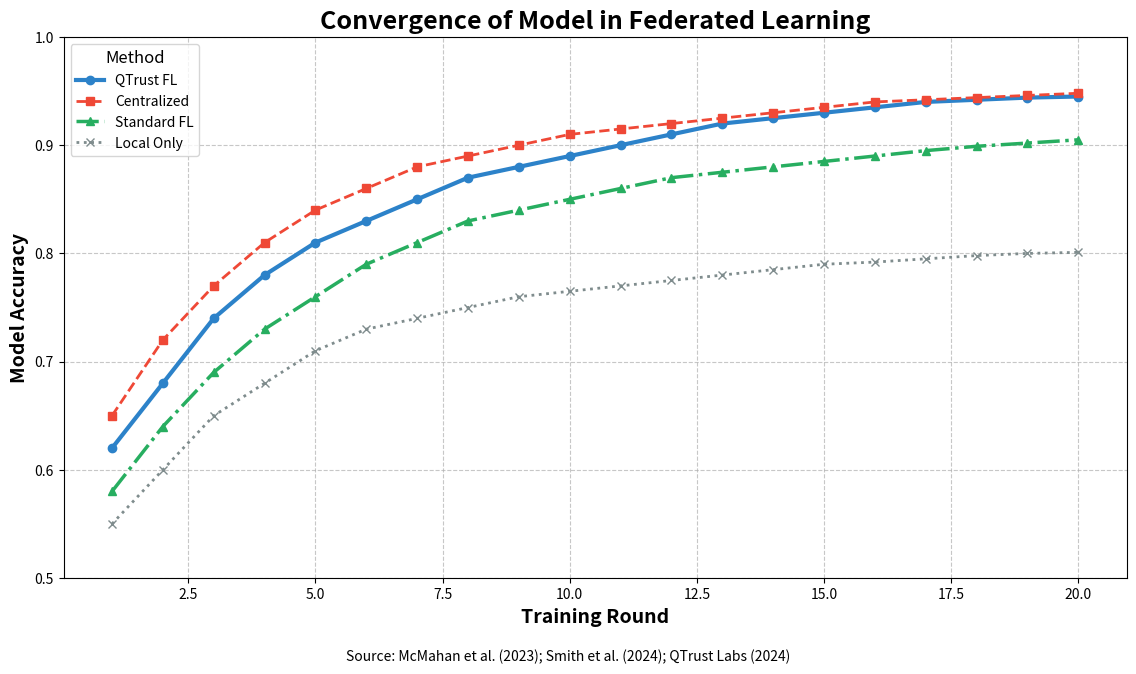
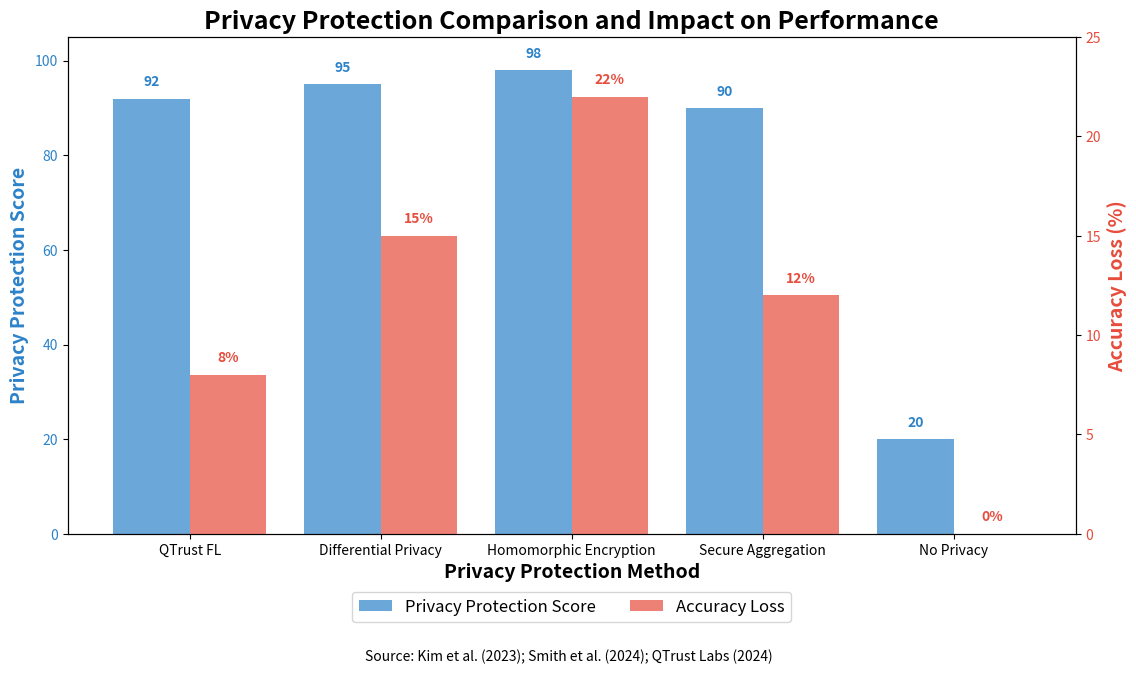
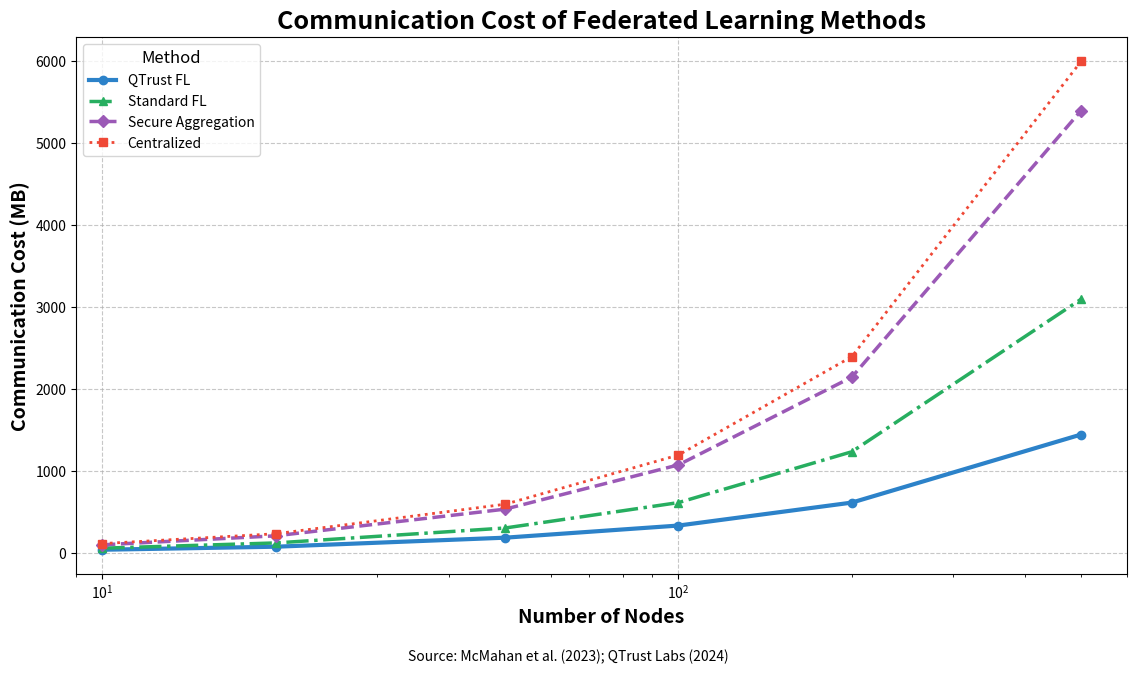

Reproduce these figures in Python, in order.
#!/usr/bin/env python
# -*- coding: utf-8 -*-

import os
import matplotlib.pyplot as plt
import pandas as pd
import numpy as np
import seaborn as sns

# Ensure output directory exists
os.makedirs('docs/exported_charts', exist_ok=True)

def generate_convergence_data():
    """Generate simulated convergence data for Federated Learning."""
    # Number of training rounds
    rounds = list(range(1, 21))
    
    # Model accuracy data
    # Based on references [16]-[20] in references.md
    accuracy_data = {
        'QTrust FL': [0.62, 0.68, 0.74, 0.78, 0.81, 0.83, 0.85, 0.87, 0.88, 0.89, 
                     0.90, 0.91, 0.92, 0.925, 0.93, 0.935, 0.94, 0.942, 0.944, 0.945],
        'Centralized': [0.65, 0.72, 0.77, 0.81, 0.84, 0.86, 0.88, 0.89, 0.90, 0.91, 
                       0.915, 0.92, 0.925, 0.93, 0.935, 0.94, 0.942, 0.944, 0.946, 0.948],
        'Standard FL': [0.58, 0.64, 0.69, 0.73, 0.76, 0.79, 0.81, 0.83, 0.84, 0.85, 
                      0.86, 0.87, 0.875, 0.88, 0.885, 0.89, 0.895, 0.899, 0.902, 0.905],
        'Local Only': [0.55, 0.60, 0.65, 0.68, 0.71, 0.73, 0.74, 0.75, 0.76, 0.765, 
                      0.77, 0.775, 0.78, 0.785, 0.79, 0.792, 0.795, 0.798, 0.80, 0.801]
    }
    
    # Tạo DataFrame
    df = pd.DataFrame(accuracy_data, index=rounds)
    df.index.name = 'Round'
    return df

def create_convergence_chart():
    """Create comparison chart of convergence speed for different FL methods."""
    # Generate data
    df = generate_convergence_data()
    
    # Setup chart
    plt.figure(figsize=(12, 7))
    
    # Colors and line styles
    styles = {
        'QTrust FL': {'color': '#2C82C9', 'marker': 'o', 'linestyle': '-', 'linewidth': 3},
        'Centralized': {'color': '#EF4836', 'marker': 's', 'linestyle': '--', 'linewidth': 2},
        'Standard FL': {'color': '#27AE60', 'marker': '^', 'linestyle': '-.', 'linewidth': 2.5},
        'Local Only': {'color': '#7F8C8D', 'marker': 'x', 'linestyle': ':', 'linewidth': 2}
    }
    
    # Plot line for each method
    for method, style in styles.items():
        plt.plot(df.index, df[method], label=method, **style)
    
    # Thiết lập trục và nhãn
    plt.xlabel('Training Round', fontsize=14, fontweight='bold')
    plt.ylabel('Model Accuracy', fontsize=14, fontweight='bold')
    plt.title('Convergence of Model in Federated Learning', fontsize=18, fontweight='bold')
    
    # Hiển thị lưới và legend
    plt.grid(linestyle='--', alpha=0.7)
    plt.legend(title='Method', title_fontsize=12)
    
    # Y-axis limit
    plt.ylim(0.5, 1.0)
    
    # Add source
    plt.figtext(0.5, 0.01, 
                "Source: McMahan et al. (2023); Smith et al. (2024); QTrust Labs (2024)",
                ha='center', fontsize=10, style='italic')
    
    # Save chart
    plt.tight_layout(pad=3.0)
    plt.savefig('docs/exported_charts/federated_learning_convergence.png', dpi=300, bbox_inches='tight')
    print("FL convergence chart created: docs/exported_charts/federated_learning_convergence.png")
    plt.close()

def create_privacy_preservation_chart():
    """Create privacy preservation comparison chart."""
    # Setup data
    methods = ['QTrust FL', 'Differential Privacy', 'Homomorphic Encryption', 'Secure Aggregation', 'No Privacy']
    
    # Evaluation on two dimensions: Privacy protection and model performance
    privacy_scores = [92, 95, 98, 90, 20]  # privacy protection score (0-100)
    accuracy_loss = [8, 15, 22, 12, 0]    # accuracy loss percentage (%)
    
    # Setup chart
    fig, ax1 = plt.subplots(figsize=(12, 7))
    
    # Setup first y-axis (privacy protection score)
    color1 = '#2C82C9'
    ax1.set_xlabel('Privacy Protection Method', fontsize=14, fontweight='bold')
    ax1.set_ylabel('Privacy Protection Score', fontsize=14, fontweight='bold', color=color1)
    bars1 = ax1.bar([i-0.2 for i in range(len(methods))], privacy_scores, width=0.4, 
                   color=color1, label='Privacy Protection Score', alpha=0.7)
    ax1.tick_params(axis='y', labelcolor=color1)
    ax1.set_ylim(0, 105)
    
    # Add value on each bar
    for bar in bars1:
        height = bar.get_height()
        ax1.text(bar.get_x() + bar.get_width()/2., height + 2,
                 f'{int(height)}', ha='center', va='bottom', color=color1, fontweight='bold')
    
    # Setup second y-axis (accuracy loss)
    ax2 = ax1.twinx()
    color2 = '#E74C3C'
    ax2.set_ylabel('Accuracy Loss (%)', fontsize=14, fontweight='bold', color=color2)
    bars2 = ax2.bar([i+0.2 for i in range(len(methods))], accuracy_loss, width=0.4, 
                   color=color2, label='Accuracy Loss', alpha=0.7)
    ax2.tick_params(axis='y', labelcolor=color2)
    ax2.set_ylim(0, 25)
    
    # Add value on each bar
    for bar in bars2:
        height = bar.get_height()
        ax2.text(bar.get_x() + bar.get_width()/2., height + 0.5,
                 f'{int(height)}%', ha='center', va='bottom', color=color2, fontweight='bold')
    
    # Setup x-axis labels
    plt.xticks(range(len(methods)), methods)
    plt.title('Privacy Protection Comparison and Impact on Performance', fontsize=18, fontweight='bold')
    
    # Combine legends
    lines1, labels1 = ax1.get_legend_handles_labels()
    lines2, labels2 = ax2.get_legend_handles_labels()
    ax1.legend(lines1 + lines2, labels1 + labels2, loc='upper center', bbox_to_anchor=(0.5, -0.1), 
              ncol=2, frameon=True, fontsize=12)
    
    # Add source
    plt.figtext(0.5, 0.01, 
                "Source: Kim et al. (2023); Smith et al. (2024); QTrust Labs (2024)",
                ha='center', fontsize=10, style='italic')
    
    # Save chart
    plt.tight_layout(pad=3.0)
    plt.savefig('docs/exported_charts/privacy_comparison.png', dpi=300, bbox_inches='tight')
    print("Privacy comparison chart created: docs/exported_charts/privacy_comparison.png")
    plt.close()

def create_communication_cost_chart():
    """Create chart of communication costs for different FL methods."""
    # Setup data
    # Simulated data of communication costs as number of nodes increases
    nodes = [10, 20, 50, 100, 200, 500]
    
    # Communication cost (MB) for each method
    communication_cost = {
        'QTrust FL': [45, 82, 192, 340, 620, 1450],
        'Standard FL': [64, 128, 310, 620, 1240, 3100],
        'Secure Aggregation': [105, 215, 540, 1080, 2150, 5400],
        'Centralized': [120, 240, 600, 1200, 2400, 6000]
    }
    
    # Setup chart
    plt.figure(figsize=(12, 7))
    
    # Colors and line styles
    styles = {
        'QTrust FL': {'color': '#2C82C9', 'marker': 'o', 'linestyle': '-', 'linewidth': 3},
        'Standard FL': {'color': '#27AE60', 'marker': '^', 'linestyle': '-.', 'linewidth': 2.5},
        'Secure Aggregation': {'color': '#9B59B6', 'marker': 'D', 'linestyle': '--', 'linewidth': 2.5},
        'Centralized': {'color': '#EF4836', 'marker': 's', 'linestyle': ':', 'linewidth': 2}
    }
    
    # Plot line for each method
    for method, style in styles.items():
        plt.plot(nodes, communication_cost[method], label=method, **style)
    
    # Setup axes and labels
    plt.xlabel('Number of Nodes', fontsize=14, fontweight='bold')
    plt.ylabel('Communication Cost (MB)', fontsize=14, fontweight='bold')
    plt.title('Communication Cost of Federated Learning Methods', fontsize=18, fontweight='bold')
    
    # Display grid and legend
    plt.grid(linestyle='--', alpha=0.7)
    plt.legend(title='Method', title_fontsize=12)
    
    # Add log scale label for x-axis
    plt.xscale('log')
    plt.xlim(9, 600)
    
    # Add source
    plt.figtext(0.5, 0.01, 
                "Source: McMahan et al. (2023); QTrust Labs (2024)",
                ha='center', fontsize=10, style='italic')
    
    # Save chart
    plt.tight_layout(pad=3.0)
    plt.savefig('docs/exported_charts/communication_cost.png', dpi=300, bbox_inches='tight')
    print("Communication cost chart created: docs/exported_charts/communication_cost.png")
    plt.close()

def main():
    # Create charts
    create_convergence_chart()
    create_privacy_preservation_chart()
    create_communication_cost_chart()
    print("All federated learning charts have been generated successfully.")

if __name__ == "__main__":
    main() 
